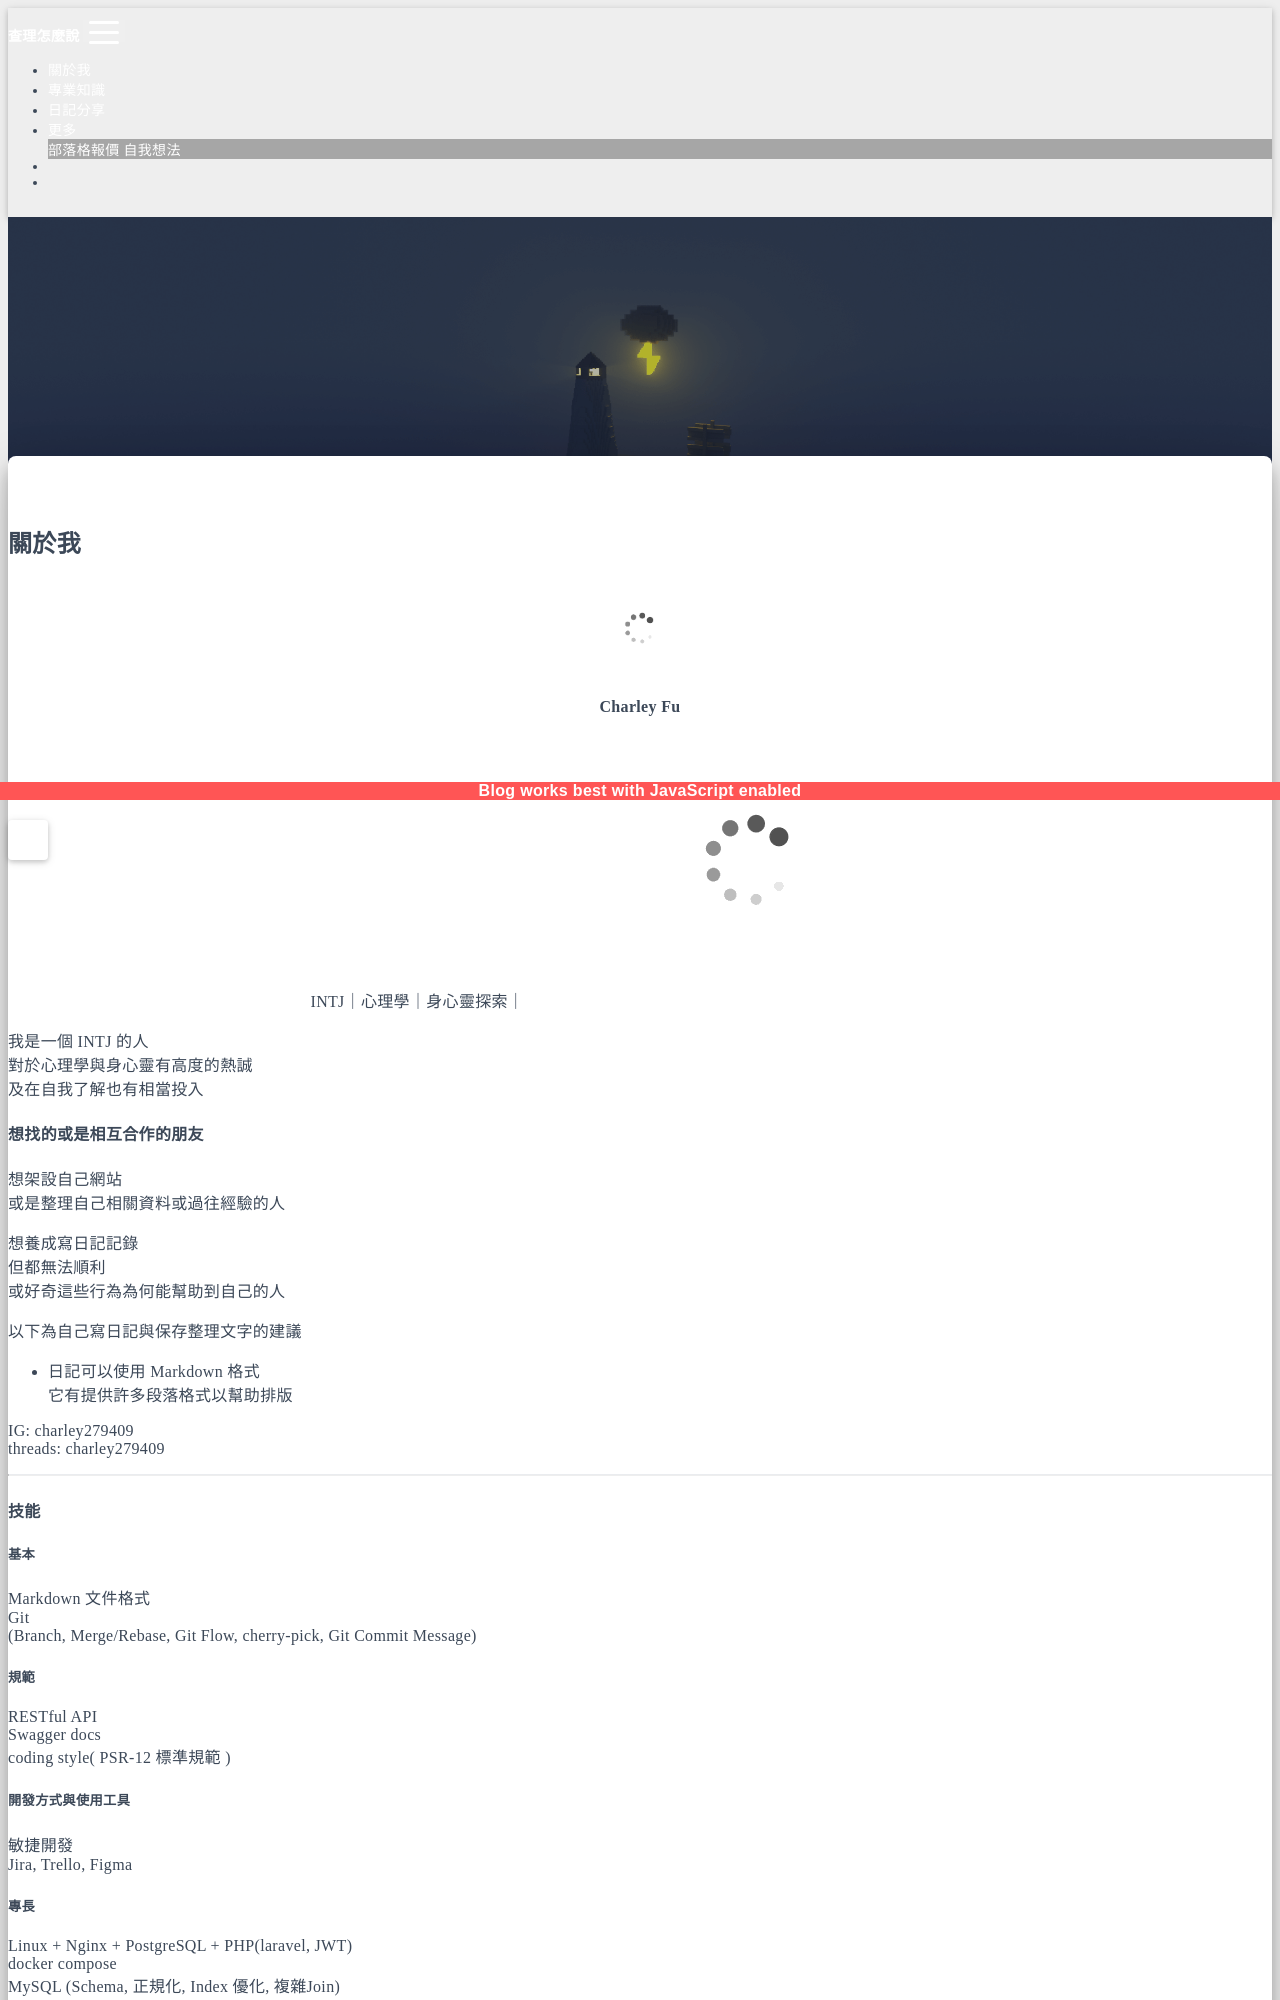

repository: iachievedream/blog · page: about/index.html · generator: jekyll

---
title: "About"
date: 2026-03-11
---

# 關於我

<p align="center">
  <img src="/blog/img/profile.png" style="width:150px; border-radius:50%;" />
</p>

<p align="center">
  <strong>Charley Fu</strong>
  <br>
    INTJ｜心理學｜身心靈探索｜
      <a href="https://liberapay.com/charley27/donate">
        <img alt="Donate using Liberapay"
